Run: headless pygame with SDL's dummy video driver; simulated clock (each Clock.tick advances the game by its frame time, no real sleeping); random seed 0; keys injected as events and as key.get_pressed() state; mouse plan: one left click at the window centre at the start of phase 2, then a move to the lower-right quarter at the start of phase 3.
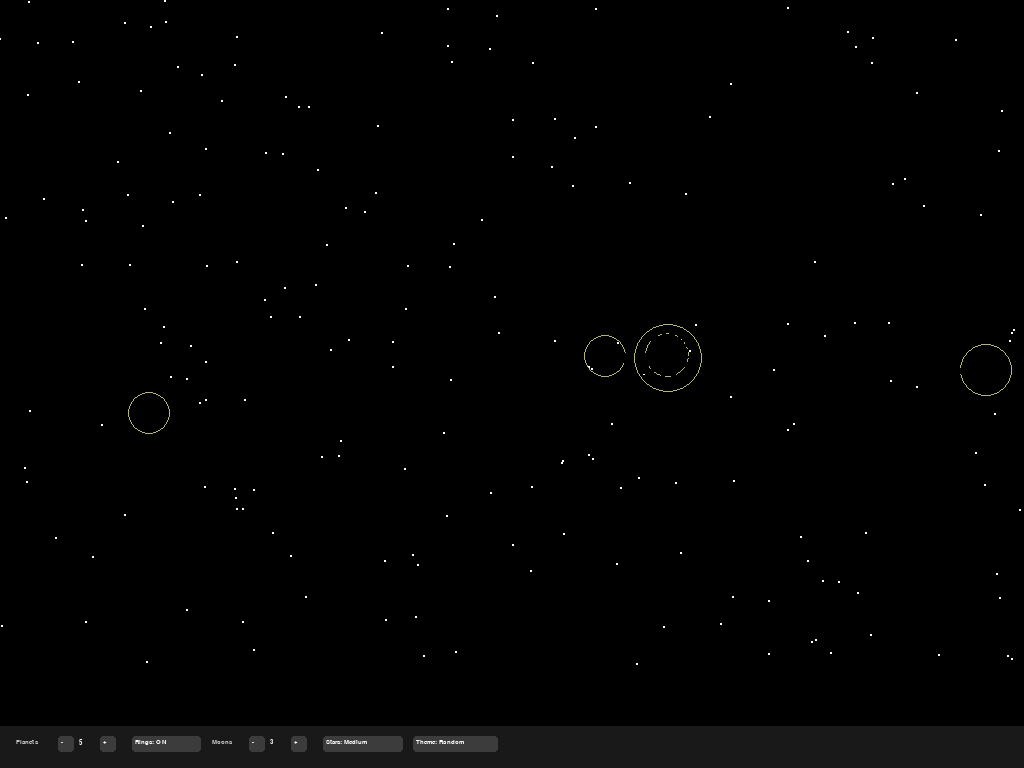
Frame 1 of 4 · flips 1–60 · no input
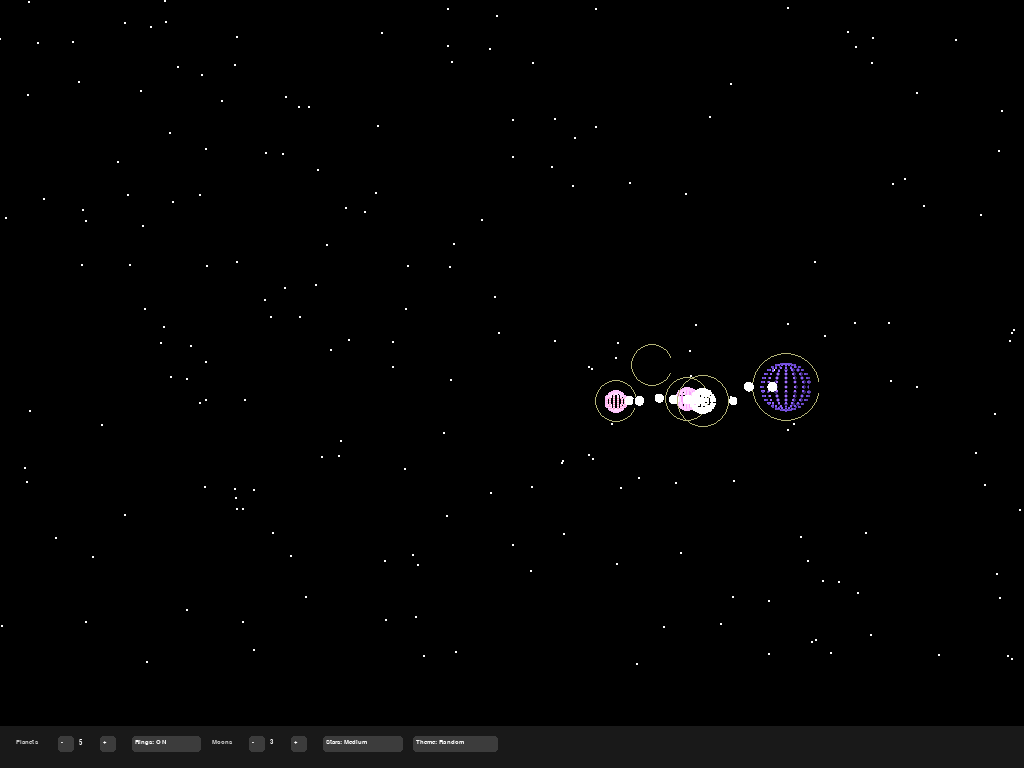
Frame 2 of 4 · flips 61–180 · clicked the window centre · tapped SPACE, RETURN · held RIGHT (→), D
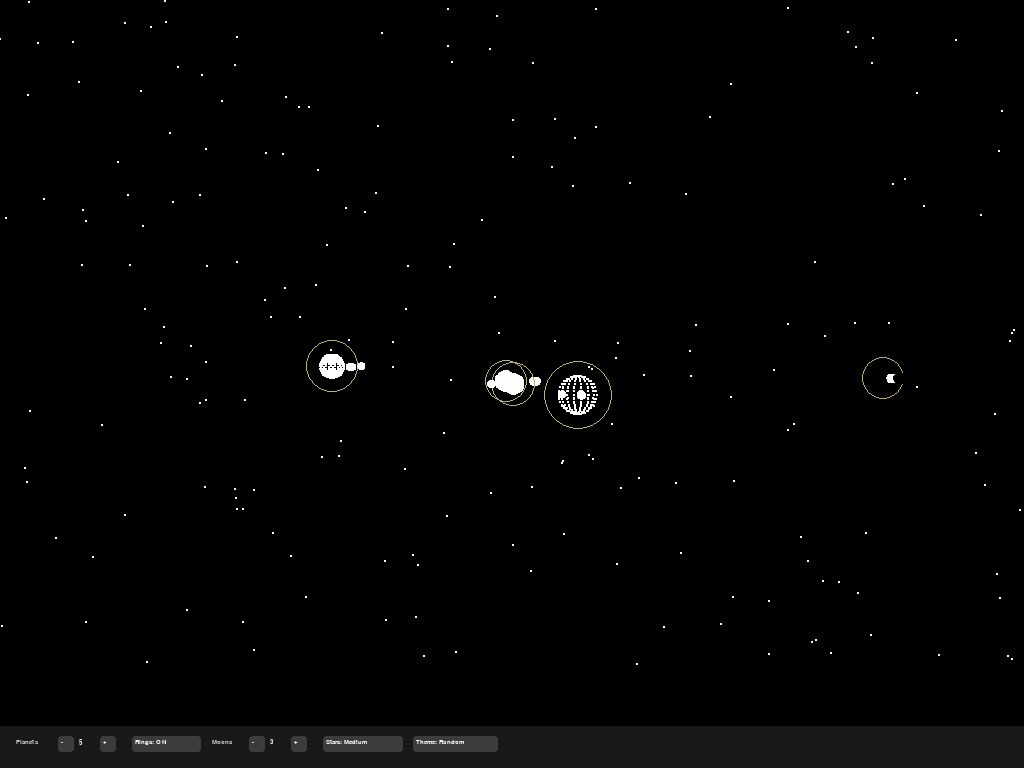
Frame 3 of 4 · flips 181–300 · moved the mouse to the lower-right quarter · held DOWN (↓), S
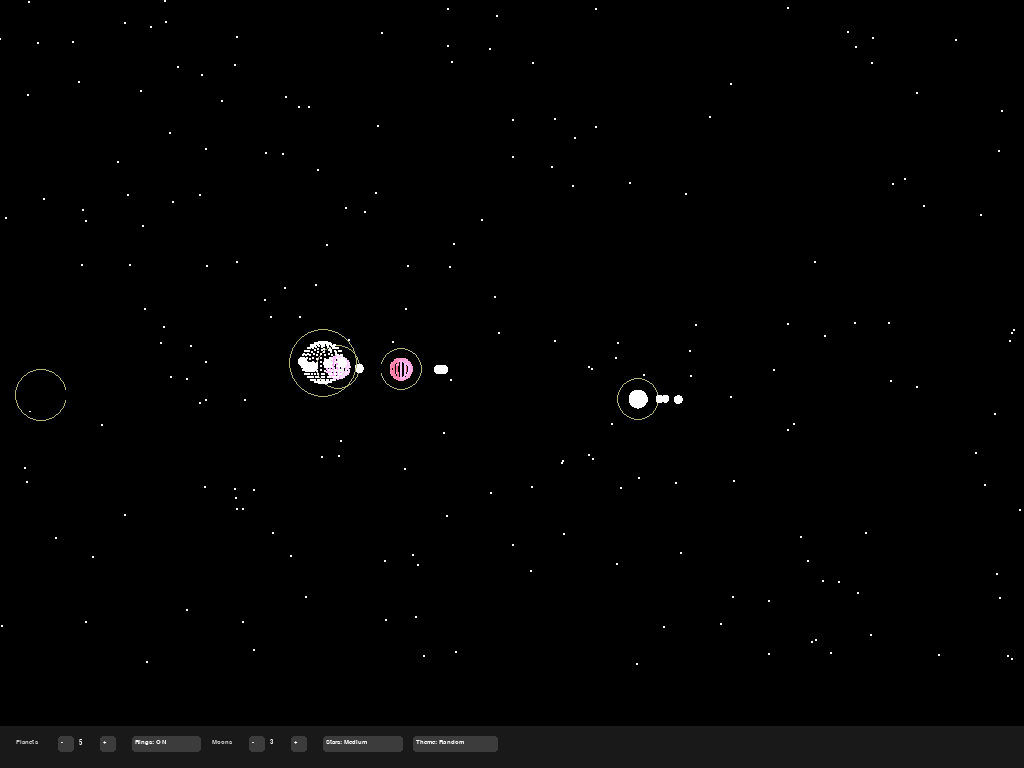
Frame 4 of 4 · flips 301–420 · held LEFT (←), A, UP (↑), W

The pygame program that drew these frames:

import pygame
import math
import random

settings = {
    "num_planets": 5,
    "has_rings": True,
    "num_moons": 3,
    "star_density": "Medium",
    "color_schemes": ["Random", "Grey", "Red", "Green", "Blue", "Purple",
                      "Natural"],
    "color_scheme_index": 0,
    "stars": []
}

def update_stars(settings):
    if settings["star_density"] == "Low":
        return 100
    elif settings["star_density"] == "Medium":
        return 200
    elif settings["star_density"] == "High":
        return 400

def generate_stars(settings, width, height):
    count = update_stars(settings)
    settings["stars"] = [(random.randint(0, width), random.randint(0, height -
                         100)) for i in range(count)]

def draw_stars(screen, settings):
    for star in settings["stars"]:
        pygame.draw.circle(screen, (255,255,255), star, 1)

def set_color(settings):
    scheme = settings["color_schemes"][settings["color_scheme_index"]]
    if scheme == "Red":
        return (random.randint(150,255), random.randint(50,100),
                random.randint(50,100))
    elif scheme == "Green":
        return (random.randint(50,100), random.randint(150,255),
                random.randint(50,100))
    elif scheme == "Blue":
        return (random.randint(50,100), random.randint(50,100),
                random.randint(150,255))
    elif scheme == "Purple":
        return (random.randint(120,200), random.randint(50,100),
                random.randint(150,255))
    elif scheme == "Grey":
        grey_color = random.randint(100,200)
        return (grey_color, grey_color, grey_color)
    elif scheme == "Random":
        return (random.randint(50,255), random.randint(50,255),
                random.randint(50,255))
    else:
        natural_colors = [(200,180,120), (150,100,80), (100,150,255),
                          (180,140,100), (120,200,120), (200,160,120)]
        chosen = random.choice(natural_colors)
        return (chosen)

def draw_button(screen, font, text, x, y, w, h, mouse, click, scale):
    def ui(value):
        return int(value * scale)
    rect = pygame.Rect(x, y, w, h)
    color = (60, 60, 60)

    if rect.collidepoint(mouse):
        color = (100, 100, 100)

    pygame.draw.rect(screen, color, rect, border_radius=ui(6))

    label = font.render(text, True, (255,255,255))
    screen.blit(label, (x + ui(6), y + ui(6)))

    if rect.collidepoint(mouse) and click:
        return True
    return False

def draw_panel(screen, font, width, height, mouse, click, settings, scale):
    def ui(value):
        return int(value * scale)
    
    panel_y = height - ui(80)
    pygame.draw.rect(screen, (25, 25, 25), (0, panel_y, width, ui(80)))
    
    x = ui(30)

    # -------- planets --------
    screen.blit(font.render("Planets", True, (200,200,200)), (x, panel_y +
                                                              ui(25)))
    x += ui(80)

    if draw_button(screen, font, "-", x, panel_y + ui(20), ui(30), ui(30),
                   mouse, click, scale):
        settings["num_planets"] = max(3, settings["num_planets"] - 1)
        return "planets"
    x += ui(40)

    screen.blit(font.render(str(settings["num_planets"]), True, (255,255,255)),
                (x, panel_y + ui(25)))
    x += ui(40)

    if draw_button(screen, font, "+", x, panel_y + ui(20), ui(30), ui(30),
                   mouse, click, scale):
        settings["num_planets"] = min(10, settings["num_planets"] + 1)
        return "planets"
    x += ui(60)

    # -------- rings --------
    if draw_button(screen, font,
                   f"Rings: {'ON' if settings['has_rings'] else 'OFF'}", x,
                   panel_y + ui(20), ui(130), ui(30), mouse, click, scale):
        settings["has_rings"] = not settings["has_rings"]
        return "rings"
    x += ui(150)

    # -------- moons --------
    screen.blit(font.render("Moons", True, (200,200,200)), (x, panel_y +
                                                            ui(25)))
    x += ui(70)

    if draw_button(screen, font, "-", x, panel_y + ui(20), ui(30), ui(30),
                   mouse, click, scale):
        settings["num_moons"] = max(0, settings["num_moons"] - 1)
        return "moons"
    x += ui(40)

    screen.blit(font.render(str(settings["num_moons"]), True, (255,255,255)),
                (x, panel_y + ui(25)))
    x += ui(40)

    if draw_button(screen, font, "+", x, panel_y + ui(20), ui(30), ui(30),
                   mouse, click, scale):
        settings["num_moons"] = min(5, settings["num_moons"] + 1)
        return "moons"
    x += ui(60)

    # -------- stars --------
    if draw_button(screen, font, f"Stars: {settings['star_density']}", x,
                   panel_y + ui(20), ui(150), ui(30), mouse, click, scale):
        if settings["star_density"] == "Low":
            settings["star_density"] = "Medium"
        elif settings["star_density"] == "Medium":
            settings["star_density"] = "High"
        else:
            settings["star_density"] = "Low"
        return "stars"
    x += ui(170)

    # -------- color --------
    current_scheme = settings["color_schemes"][settings["color_scheme_index"]]
    if draw_button(screen, font, f"Theme: {current_scheme}", x, panel_y +
                   ui(20), ui(160), ui(30), mouse, click, scale):
        settings["color_scheme_index"] = (settings["color_scheme_index"]
                                          + 1) % len(settings["color_schemes"])
        return "colors"

    return None

def add_perspective(x, y, z, cx, cy):
    scale = 800 / (800 + z)
    return int(cx + x * scale), int(cy + y * scale), scale

def rotate_y(x, y, z, angle):
    cos_a, sin_a = math.cos(angle), math.sin(angle)
    return x * cos_a - z * sin_a, y, x * sin_a + z * cos_a

def draw_sphere(screen, cx, cy, world_x, world_y, world_z, rotation, radius,
                color):
    steps = 16

    for i in range(steps):
        theta = math.pi * i / steps
        for j in range(steps):
            phi = 2 * math.pi * j / steps

            x = radius * math.sin(theta) * math.cos(phi)
            y = radius * math.cos(theta)
            z = radius * math.sin(theta) * math.sin(phi)

            x, y, z = rotate_y(x, y, z, rotation)

            x += world_x
            y += world_y
            z += world_z

            brightness = max(0, (z + radius) / (2 * radius))

            r = max(0, min(255, int(color[0] * brightness)))
            g = max(0, min(255, int(color[1] * brightness)))
            b = max(0, min(255, int(color[2] * brightness)))
            shaded = (r,g,b)

            px, py, scale = add_perspective(x, y, z, cx, cy)
            pygame.draw.circle(screen, shaded, (px, py), max(1, int(2 *
                                                                    scale)))

class Moon:
    def __init__(self, orbit_radius):
        self.orbit_radius = orbit_radius
        self.orbit_angle = random.random() * 6

    def update(self):
        self.orbit_angle += 0.05

    def draw(self, screen, cx, cy, planet_x, planet_y, planet_z, planet_rot):
        x = planet_x + self.orbit_radius * math.cos(self.orbit_angle)
        z = planet_z + self.orbit_radius * math.sin(self.orbit_angle)

        draw_sphere(screen, cx, cy, x, planet_y, z, planet_rot, 4,
                    (200,200,200))

class Planet:
    def __init__(self, orbit_radius):
        self.orbit_radius = orbit_radius
        self.orbit_angle = random.random() * 6

        self.radius = random.randint(10, 25)
        self.color = set_color(settings)

        self.rotation = 0

        self.moons = [
            Moon(random.randint(30, 60))
            for i in range(settings["num_moons"])
        ]

    def update(self):
        self.orbit_angle += 0.01
        self.rotation += 0.02

        for moon in self.moons:
            moon.update()

    def get_position(self):
        a = self.orbit_radius
        b = int(a * 0.75)

        x = a * math.cos(self.orbit_angle)
        z = b * math.sin(self.orbit_angle)

        y = 25 * math.sin(self.orbit_angle * 2)

        return x, y, z

    def draw(self, screen, cx, cy):
        x, y, z = self.get_position()

        draw_sphere(screen, cx, cy, x, y, z, self.rotation, self.radius,
                    self.color)

        if settings["has_rings"]:
            px, py, unused = add_perspective(x, y, z, cx, cy)
            pygame.draw.circle(screen, (180,180,120), (px, py), self.radius +
                               10, 1)

        for moon in self.moons:
            moon.draw(screen, cx, cy, x, y, z, self.rotation)

def create_planets():
    return [Planet(120 + i * 80) for i in range(settings["num_planets"])]

def draw_sun(screen, cx, cy):
    px, py, unused = add_perspective(0, 0, 0, cx, cy)

    for i in range(30, 0, -1):
        r = int(80 * (i / 30))
        pygame.draw.circle(screen, (255, 210, 90), (px, py), r)

def main():
    pygame.init()
    info = pygame.display.Info()
    base_width = 1920
    width, height = info.current_w, info.current_h
    scale = width / base_width

    screen = pygame.display.set_mode((width, height), pygame.FULLSCREEN |
                                     pygame.SCALED)
    clock = pygame.time.Clock()
    font = pygame.font.SysFont("Arial", int(20 * scale))

    generate_stars(settings, width, height)
    planets = create_planets()
    cx, cy = width // 2, height // 2
    draw_sun(screen, cx, cy)

    running = True
    while running:
        mouse = pygame.mouse.get_pos()
        click = False

        for event in pygame.event.get():
            if event.type == pygame.QUIT:
                running = False
            if event.type == pygame.MOUSEBUTTONDOWN:
                click = True

        screen.fill((0,0,0))

        draw_stars(screen, settings)
        for planet in planets:
            planet.update()
            planet.draw(screen, cx, cy)

        changed = draw_panel(screen, font, width, height, mouse, click,
                             settings, scale)
        if changed == "planets":
            planets = create_planets()
        elif changed == "rings":
            pass
        elif changed == "moons":
            planets = create_planets()
        elif changed == "stars":
            generate_stars(settings, width, height)
        elif changed == "colors":
            planets = create_planets()
        pygame.display.flip()

    pygame.quit()

if __name__ == "__main__":
    main()
